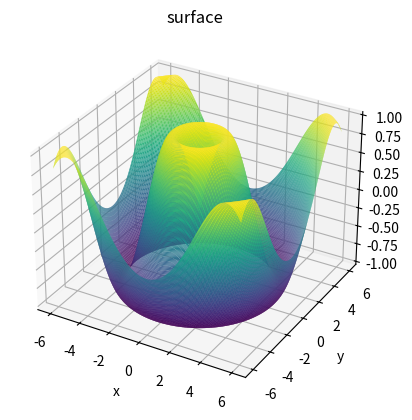

Here is the Python script that generated this plot:
# see https://jakevdp.github.io/PythonDataScienceHandbook/04.12-three-dimensional-plotting.html
import numpy as np
from mpl_toolkits import mplot3d
import matplotlib.pyplot as plt

plt.rcParams['figure.dpi'] = 300

resolution = 200

def f(x, y):
    return np.sin(np.sqrt(x ** 2 + y ** 2))


x = np.linspace(-6, 6, resolution)
y = np.linspace(-6, 6, resolution)

X, Y = np.meshgrid(x, y)
Z = f(X, Y)

fig = plt.figure()

ax = plt.axes(projection='3d')
ax.plot_surface(X, Y, Z, rstride=1, cstride=1, cmap='viridis', edgecolor='none')
ax.set_title('surface');

ax.set_xlabel('x')
ax.set_ylabel('y')
ax.set_zlabel('z');
fig.show()
